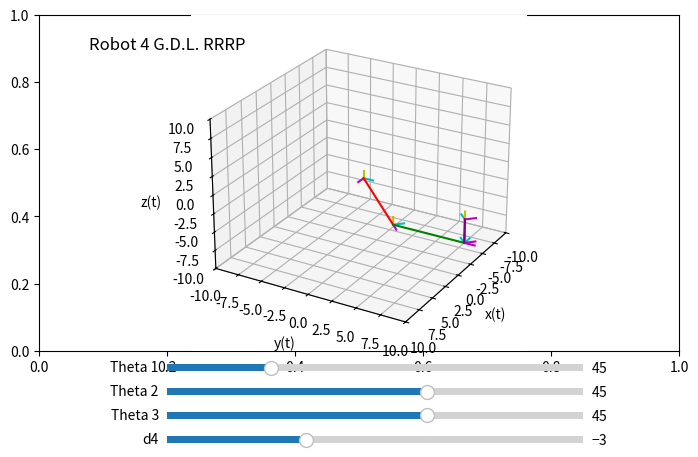

The matplotlib source for this figure:
# UNIVERSIDAD AUTÓNOMA CHAPINGO
# DEPARTAMENTO DE INGENIERÍA MECÁNICA AGRÍCOLA
# INGENIERÍA MECATRÓNICA AGRÍCOLA
# CINEMÁTICA DE ROBOTS
# ROBOT RRRP 4 GDL
# [redacted]
# [redacted]



# Importamos las librerías para el programa
import numpy as np #Importamos la librería numpy como np
import matplotlib.pyplot as plt # Importamos matplotlib como plt
from mpl_toolkits import mplot3d # Importamos mplot3d desde mplt_toolkits
from matplotlib import cm # Importamos cm desde matplotlib
from matplotlib.widgets import Slider  # Importamos Slider desde matplotlib


# Graficación en 3d
fig, ax = plt.subplots() # Creamos una figura y sus ejes
plt.subplots_adjust(left = 0, bottom = 0.3, right =1, top = 1)
ax = plt.axes(projection = "3d") # Establecemos los ejes como 3 dimensiones

######################  FUNCIONES DE MATRICES DE TRASLACIÓN   #########################################

# X
def matriz_traslacion_x(x): # Definimos la matriz de traslación en x
	traslacion_x = np.array([[1,0,0,x], # Primera fila de la matriz de traslación
						   [0,1,0,0], # Segunda fila de la matriz de traslación
						   [0,0,1,0], # Tercera fila de la matriz de traslación	   
						   [0,0,0,1]]) # Cuarta fila de la matriz de traslación
	return traslacion_x # Devolvemos la matriz de traslación en x

# Y
def matriz_traslacion_y(y):  # Definimos la matriz de traslación en y
	traslacion_y = np.array([[1,0,0,0], # Primera fila de la matriz de traslación
						   [0,1,0,y], # Segunda fila de la matriz de traslación
						   [0,0,1,0], # Tercera fila de la matriz de traslación	   
						   [0,0,0,1]]) # Cuarta fila de la matriz de traslación
	return traslacion_y # Devolvemos la matriz de traslación en y

# Z
def matriz_traslacion_z(z):  # Definimos la matriz de traslación en z
	traslacion_z = np.array([[1,0,0,0], # Primera fila de la matriz de traslación
						   [0,1,0,0], # Segunda fila de la matriz de traslación
						   [0,0,1,z], # Tercera fila de la matriz de traslación	   
						   [0,0,0,1]]) # Cuarta fila de la matriz de traslación
	return traslacion_z # Devolvemos la matriz de traslación en z



######################  FUNCIONES DE MATRICES DE ROTACIÓN   #########################################

# X
def matriz_rotacion_x(grados_x): #Definimos la función de rotación en x
	rad = grados_x/180*np.pi # Conversión a grados
	matriz_rotacion_x = np.array([[1, 0, 0,0], #Matriz de rotación primera fila
						  [0,  np.cos(rad), -np.sin(rad),0], #Matriz de rotación segunda fila
						  [0,np.sin(rad),np.cos(rad),0], #Matriz de rotación terca fila
						  [0,0,0,1]]) # Cuarta fila de la matriz

	return matriz_rotacion_x #Devuelvo la matriz de rotación en x

# Y
def matriz_rotacion_y(grados_y): #Definimos la función de rotación en y
	rad = grados_y/180*np.pi # Conversión a grados
	matriz_rotacion_y = np.array([[np.cos(rad), 0, -np.sin(rad),0], #Matriz de rotación primera fila
						  [0,  1, 0,0], #Matriz de rotación segunda fila
						  [np.sin(rad), 0, np.cos(rad),0], #Matriz de rotación terca fila
						  [0,0,0,1]]) # Cuarta fila de la matriz

	return matriz_rotacion_y #Devuelvo la matriz de rotación en y

# Z
def matriz_rotacion_z(grados_z): #Definimos la función de rotación en z
	rad = grados_z/180*np.pi # Conversión a grados
	rotacion_z = np.array([[np.cos(rad),-np.sin(rad),0,0],  #Matriz de rotación primera fila
							[np.sin(rad),np.cos(rad),0,0], #Matriz de rotación segunda fila
								[0,0,1,0], #Matriz de rotación terca fila
								[0,0,0,1]]) # Cuarta fila de la matriz
	return rotacion_z # devolvemos la matriz de rotación en z


# Configutación de la gráfica
def configuracion_grafica(): # función de configuración de la gráfica
	plt.title("Robot 4 G.D.L. RRRP",x=0,y=27) # Título de la gráfica
	ax.set_xlim(-10,10) # Límites en el eje x
	ax.set_ylim(-10,10) # Límites en el eje y
	ax.set_zlim(-10,10) # Límites en el eje z

	ax.set_xlabel("x(t)") # Nombre del eje x
	ax.set_ylabel("y(t)") # Nombre del eje y
	ax.set_zlabel("z(t)") # Nombre del eje z
	ax.view_init(elev = 25, azim = 30) # Tipo de vista de la gráfica

def sistema_coordenadas(a,b,c,a_f,b_f,c_f):
	x = [a,a_f] 
	y = [b,b_f]
	z = [c,c_f]

	ax.plot3D(x,[b,b],[c,c],color="red") # X
	ax.plot3D([a,a],y,[c,c],color="blue") # Y
	ax.plot3D([a,a],[b,b],z,color="green") # Z

# Sistema de coordenadas móvil para la matriz de rotación
def sistema_coordenadas_movil(matriz_rotacion): # definimos la matriz
	r_11 = matriz_rotacion[0,0] # Columna 0, Fila 0
	r_12 = matriz_rotacion[1,0] # Columna 1, Fila 0
	r_13 = matriz_rotacion[2,0] # Columna 2, Fila 0
	r_21 = matriz_rotacion[0,1] # Columna 0, Fila 1
	r_22 = matriz_rotacion[1,1] # Columna 1, Fila 1
	r_23 = matriz_rotacion[2,1] # Columna 2, Fila 1
	r_31 = matriz_rotacion[0,2] # Columna 0, Fila 2
	r_32 = matriz_rotacion[1,2] # Columna 1, Fila 2
	r_33 = matriz_rotacion[2,2] # Columna 2, Fila 2

	dx = matriz_rotacion[0,3]
	dy = matriz_rotacion[1,3]
	dz = matriz_rotacion[2,3]
	
	# Sistema que va a mover
	ax.plot3D([dx,dx+r_11],[dy,dy+r_12],[dz,dz+r_13], color="m") # X 
	ax.plot3D([dx,dx+r_21],[dy,dy+r_22],[dz,dz+r_23], color="c") # Y
	ax.plot3D([dx,dx+r_31],[dy,dy+r_32],[dz,dz+r_33], color="y") # Z



def denavit_hatemberg(theta_i,d_i,a_i,alpha_i):
	MT = A1 = matriz_rotacion_z(theta_i)@matriz_traslacion_z(d_i)@matriz_traslacion_x(a_i)@matriz_rotacion_x(alpha_i)
	#MT = A1 = matriz_rotacion_x(theta_i)@matriz_traslacion_x(d_i)@matriz_traslacion_y(a_i)@matriz_rotacion_y(alpha_i)
	return MT



def robot_RRRP(theta_1, d1, a1, alpha_1, theta_2, d2, a2, alpha_2, theta_3, d3, a3, alpha_3, theta_4, d4, a4, alpha_4):
	A0 = np.eye(4)
	A_0_1 = denavit_hatemberg(theta_1,d1,a1,alpha_1)
	A_1_2 = denavit_hatemberg(theta_2,d2,a2,alpha_2)
	A_2_3 = denavit_hatemberg(theta_3,d3,a3,alpha_3)
	A_3_4 = denavit_hatemberg(theta_4,d4,a4,alpha_4)

	A_0_2 = A_0_1@A_1_2
	A_0_3 = A_0_2@A_2_3
	A_0_4 = A_0_3@A_3_4

	sistema_coordenadas_movil(A0) # sistema móvil de la base
	sistema_coordenadas_movil(A_0_1) # sistema móvil del eslabón 1
	sistema_coordenadas_movil(A_0_2) # sistema móvil del eslabón 2
	sistema_coordenadas_movil(A_0_3) # sistema móvil del eslabón 3
	sistema_coordenadas_movil(A_0_4) # sistema móvil del eslabón 4

	ax.plot3D([A0[0,3],A_0_1[0,3]],[A0[1,3],A_0_1[1,3]],[A0[2,3],A_0_1[2,3]], color="red")  # Eslabón 1
	ax.plot3D([A_0_1[0,3],A_0_2[0,3]],[A_0_1[1,3],A_0_2[1,3]],[A_0_1[2,3],A_0_2[2,3]], color="green") # Eslabón 2
	ax.plot3D([A_0_2[0,3],A_0_3[0,3]],[A_0_2[1,3],A_0_3[1,3]],[A_0_2[2,3],A_0_3[2,3]], color="brown") # Eslabón 3
	ax.plot3D([A_0_3[0,3],A_0_4[0,3]],[A_0_3[1,3],A_0_4[1,3]],[A_0_3[2,3],A_0_4[2,3]], color="purple") # Eslabón 4


def actualizacion_juntas(val):
		ax.cla()
		configuracion_grafica()
		theta_1 = sld_angulo_1.val
		theta_2 = sld_angulo_2.val
		#
		theta_3 = sld_angulo_3.val
		#
		d4 = sld_d4.val
		robot_RRRP(theta_1,0,10,0,theta_2,0,7,0,theta_3,3,0,0,0,d4,0,0)
		plt.draw()
		

ax1 = plt.axes([0.2,0.25,0.65,0.03])
ax2 = plt.axes([0.2,0.2,0.65,0.03])
ax3 = plt.axes([0.2,0.15,0.65,0.03]) # theta 3
ax4 = plt.axes([0.2,0.1,0.65,0.03]) # d4

# Configuración de las sliders
sld_angulo_1 = Slider(ax1,"Theta 1",0,180,valinit=45)
sld_angulo_2 = Slider(ax2,"Theta 2",-180,180,valinit=45)
sld_angulo_3 = Slider(ax3,"Theta 3",-180,180,valinit=45)
sld_d4 = Slider(ax4,"d4",-7,5,valinit=-3)


configuracion_grafica()
robot_RRRP(45,0,10,0,45,0,7,0,45,3,0,0,0,-3,0,0)

# Sliders
sld_angulo_1.on_changed(actualizacion_juntas)
sld_angulo_2.on_changed(actualizacion_juntas)
sld_angulo_3.on_changed(actualizacion_juntas)
sld_d4.on_changed(actualizacion_juntas)

plt.show() # Mostramos la gráfica